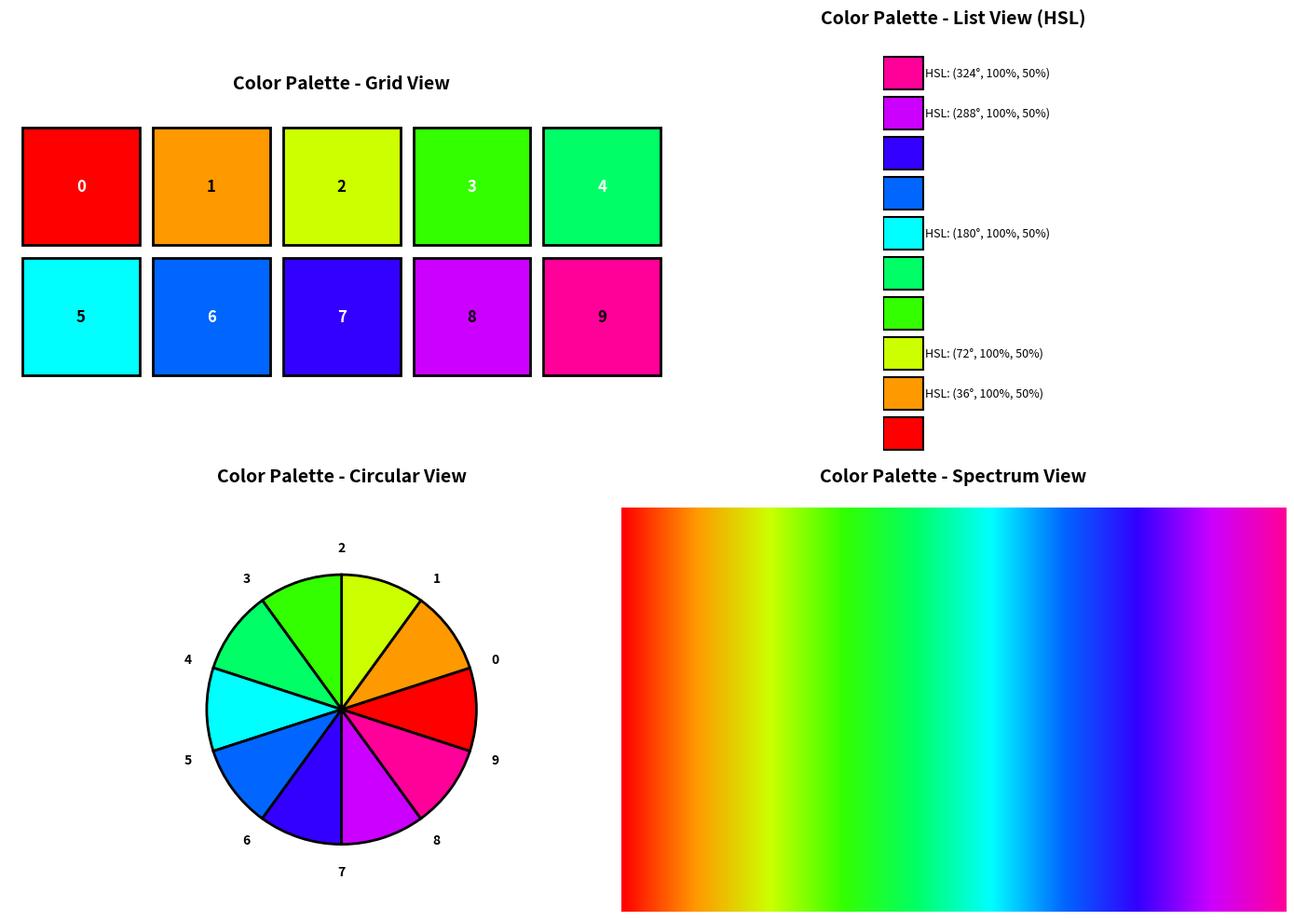

Reproduce this figure in Python.
"""
Color Palette Visualization
Displays a well-divided color palette with 10 distinct colors using HSL color space.
"""

import matplotlib.pyplot as plt
import matplotlib.patches as patches
import numpy as np
import colorsys
import random


def hsl_to_rgb(h, s, l):
    """
    Convert HSL to RGB.
    
    Args:
        h: Hue in degrees (0-360)
        s: Saturation in percent (0-100)
        l: Lightness in percent (0-100)
    
    Returns:
        RGB tuple (0-1 range)
    """
    # Convert to colorsys format (0-1 range)
    h_norm = (h % 360) / 360.0
    s_norm = s / 100.0
    l_norm = l / 100.0
    
    # colorsys uses HLS (same as HSL, just different order)
    return colorsys.hls_to_rgb(h_norm, l_norm, s_norm)


def rgb_to_hsl(r, g, b):
    """
    Convert RGB to HSL.
    
    Args:
        r, g, b: RGB values (0-1 range)
    
    Returns:
        HSL tuple (h in degrees 0-360, s and l in percent 0-100)
    """
    # colorsys uses HLS (same as HSL, just different order)
    h, l, s = colorsys.rgb_to_hls(r, g, b)
    
    # Convert to standard HSL format
    h_deg = (h * 360) % 360
    s_percent = s * 100
    l_percent = l * 100
    
    return (h_deg, s_percent, l_percent)


def generate_well_divided_palette(n=10):
    """
    Generate a well-divided color palette using HSL color space.
    Colors are evenly distributed in hue with 100% saturation and 50% lightness.
    
    Args:
        n: Number of colors to generate (default: 10)
    
    Returns:
        List of RGB tuples (0-1 range) and HSL tuples
    """
    colors_rgb = []
    colors_hsl = []
    
    for i in range(n):
        # Distribute hues evenly (0-360 degrees)
        hue = (i / n) * 360
        
        # Use 100% saturation and 50% lightness for vibrant, balanced colors
        saturation = 100.0
        lightness = 50.0
        
        hsl = (hue, saturation, lightness)
        rgb = hsl_to_rgb(hue, saturation, lightness)
        
        colors_rgb.append(rgb)
        colors_hsl.append(hsl)
    
    return colors_rgb, colors_hsl


def generate_random_palette(n=10):
    """
    Generate a random color palette using HSL with random hue, 100% saturation, 50% lightness.
    
    Args:
        n: Number of colors to generate (default: 10)
    
    Returns:
        List of RGB tuples (0-1 range) and HSL tuples
    """
    colors_rgb = []
    colors_hsl = []
    
    for i in range(n):
        # Random hue (0-360 degrees)
        hue = random.uniform(0, 360)
        
        # Fixed: 100% saturation and 50% lightness
        saturation = 100.0
        lightness = 50.0
        
        hsl = (hue, saturation, lightness)
        rgb = hsl_to_rgb(hue, saturation, lightness)
        
        colors_rgb.append(rgb)
        colors_hsl.append(hsl)
    
    return colors_rgb, colors_hsl


def visualize_palette(colors_rgb, colors_hsl, save_path=None):
    """
    Visualize the color palette in multiple ways.
    
    Args:
        colors_rgb: List of RGB tuples (0-1 range)
        colors_hsl: List of HSL tuples (h in degrees, s and l in percent)
        save_path: Optional path to save the visualization
    """
    fig = plt.figure(figsize=(14, 10))
    
    # 1. Color swatches in a grid
    ax1 = plt.subplot(2, 2, 1)
    n = len(colors_rgb)
    cols = 5  # 5 columns
    rows = (n + cols - 1) // cols
    
    for i, color in enumerate(colors_rgb):
        row = i // cols
        col = i % cols
        rect = patches.Rectangle((col, rows - row - 1), 0.9, 0.9, 
                                facecolor=color, edgecolor='black', linewidth=2)
        ax1.add_patch(rect)
        
        # Add color index
        ax1.text(col + 0.45, rows - row - 0.55, f'{i}', 
                ha='center', va='center', fontsize=12, fontweight='bold',
                color='white' if sum(color) < 1.5 else 'black')
    
    ax1.set_xlim(-0.1, cols)
    ax1.set_ylim(-0.1, rows)
    ax1.set_aspect('equal')
    ax1.axis('off')
    ax1.set_title('Color Palette - Grid View', fontsize=14, fontweight='bold', pad=20)
    
    # 2. Horizontal color bars
    ax2 = plt.subplot(2, 2, 2)
    for i, (color, hsl) in enumerate(zip(colors_rgb, colors_hsl)):
        rect = patches.Rectangle((0, i), 1, 0.8, 
                                facecolor=color, edgecolor='black', linewidth=1.5)
        ax2.add_patch(rect)
        # Add HSL values as text
        h, s, l = hsl
        hsl_str = f"HSL: ({h:.0f}°, {s:.0f}%, {l:.0f}%)"
        ax2.text(1.05, i + 0.4, hsl_str, va='center', fontsize=9,
                color='white' if sum(color) < 1.5 else 'black')
    
    ax2.set_xlim(0, 3.5)
    ax2.set_ylim(-0.1, n)
    ax2.set_aspect('equal')
    ax2.axis('off')
    ax2.set_title('Color Palette - List View (HSL)', fontsize=14, fontweight='bold', pad=20)
    
    # 3. Circular color wheel
    ax3 = plt.subplot(2, 2, 3, projection='polar')
    n = len(colors_rgb)
    theta = np.linspace(0, 2 * np.pi, n, endpoint=False)
    width = 2 * np.pi / n
    
    for i, (t, color) in enumerate(zip(theta, colors_rgb)):
        bars = ax3.bar(t, 1, width=width, color=color, edgecolor='black', linewidth=2)
        # Add label
        label_angle = t + width / 2
        ax3.text(label_angle, 1.2, f'{i}', ha='center', va='center', 
                fontsize=10, fontweight='bold')
    
    ax3.set_ylim(0, 1.5)
    ax3.set_xticks([])
    ax3.set_yticks([])
    ax3.spines['polar'].set_visible(False)
    ax3.set_title('Color Palette - Circular View', fontsize=14, fontweight='bold', pad=20)
    
    # 4. Color spectrum bar
    ax4 = plt.subplot(2, 2, 4)
    width = 256
    height = 50
    gradient = np.zeros((height, width, 3))
    # Create gradient by interpolating between colors
    positions = np.linspace(0, 1, n)
    x_coords = np.linspace(0, 1, width)
    
    for i in range(len(colors_rgb) - 1):
        start_pos = positions[i]
        end_pos = positions[i + 1]
        mask = (x_coords >= start_pos) & (x_coords < end_pos)
        if i == len(colors_rgb) - 2:
            mask = (x_coords >= start_pos) & (x_coords <= end_pos)
        
        # Interpolate between colors
        t = (x_coords[mask] - start_pos) / (end_pos - start_pos)
        interpolated = np.array(colors_rgb[i]) * (1 - t[:, np.newaxis]) + np.array(colors_rgb[i + 1]) * t[:, np.newaxis]
        gradient[:, mask, :] = interpolated[np.newaxis, :, :]
    
    ax4.imshow(gradient, aspect='auto', extent=[0, 1, 0, 1])
    ax4.set_xlim(0, 1)
    ax4.set_ylim(0, 1)
    ax4.axis('off')
    ax4.set_title('Color Palette - Spectrum View', fontsize=14, fontweight='bold', pad=20)
    
    plt.tight_layout()
    
    if save_path:
        plt.savefig(save_path, dpi=150, bbox_inches='tight')
        print(f"Visualization saved to {save_path}")
    
    plt.show()


def print_color_info(colors_rgb, colors_hsl):
    """
    Print detailed information about each color.
    
    Args:
        colors_rgb: List of RGB tuples (0-1 range)
        colors_hsl: List of HSL tuples (h in degrees, s and l in percent)
    """
    print("\n" + "="*60)
    print("COLOR PALETTE INFORMATION (HSL)")
    print("="*60)
    for i, (color, hsl) in enumerate(zip(colors_rgb, colors_hsl)):
        r, g, b = [int(c * 255) for c in color]
        h, s, l_val = hsl
        hex_color = f"#{r:02x}{g:02x}{b:02x}"
        print(f"\nColor {i}:")
        print(f"  HSL: ({h:6.1f}°, {s:5.1f}%, {l_val:5.1f}%)")
        print(f"  RGB: ({r:3d}, {g:3d}, {b:3d})")
        print(f"  Hex: {hex_color}")


def get_palette_as_hex(colors):
    """
    Convert RGB colors to hex format.
    
    Args:
        colors: List of RGB tuples (0-1 range)
    
    Returns:
        List of hex color strings
    """
    hex_colors = []
    for color in colors:
        r, g, b = [int(c * 255) for c in color]
        hex_colors.append(f"#{r:02x}{g:02x}{b:02x}")
    return hex_colors


if __name__ == "__main__":
    import sys
    
    # Check if user wants random colors
    use_random = "--random" in sys.argv or "-r" in sys.argv
    
    if use_random:
        print("Generating RANDOM color palette using HSL(random, 100%, 50%)...")
        colors_rgb, colors_hsl = generate_random_palette(10)
        save_path = "color_palette_random_visualization.png"
    else:
        print("Generating WELL-DIVIDED color palette using HSL...")
        colors_rgb, colors_hsl = generate_well_divided_palette(10)
        save_path = "color_palette_visualization.png"
    
    # Print color information
    print_color_info(colors_rgb, colors_hsl)
    
    # Visualize the palette
    visualize_palette(colors_rgb, colors_hsl, save_path=save_path)
    
    # Print hex colors for easy copy-paste
    print("\n" + "="*60)
    print("HEX COLORS (for easy copy-paste):")
    print("="*60)
    hex_colors = get_palette_as_hex(colors_rgb)
    for i, hex_color in enumerate(hex_colors):
        print(f"Color {i}: {hex_color}")
    print("="*60)
    print("\nUsage: python colorpallete.py [--random|-r] for random colors")
    print("="*60 + "\n")
